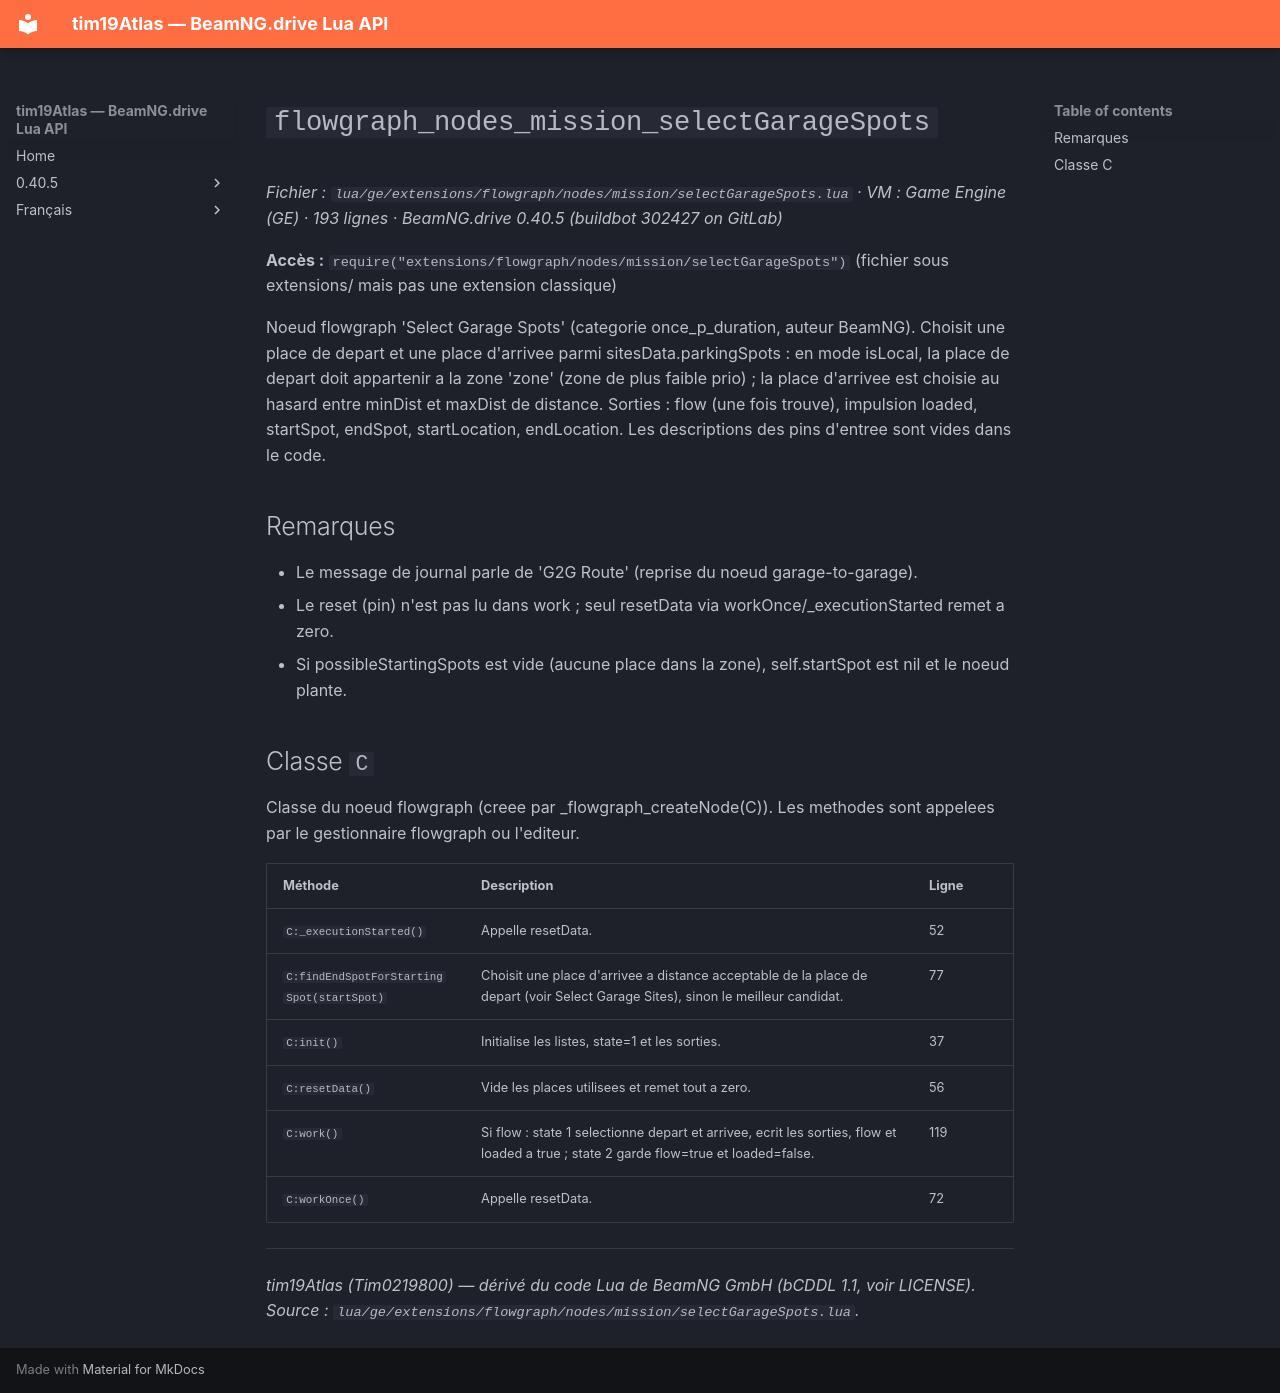

repository: Tim0219800/beamng-lua-atlas · page: fr/0.40.5/ge/extensions/flowgraph/nodes/mission/selectGarageSpots.html · generator: mkdocs

# `flowgraph_nodes_mission_selectGarageSpots`

*Fichier : `lua/ge/extensions/flowgraph/nodes/mission/selectGarageSpots.lua` · VM : Game Engine (GE) · 193 lignes · BeamNG.drive 0.40.5 (buildbot 302427 on GitLab)*

**Accès :** `require("extensions/flowgraph/nodes/mission/selectGarageSpots")` (fichier sous extensions/ mais pas une extension classique)

Noeud flowgraph 'Select Garage Spots' (categorie once_p_duration, auteur BeamNG). Choisit une place de depart et une place d'arrivee parmi sitesData.parkingSpots : en mode isLocal, la place de depart doit appartenir a la zone 'zone' (zone de plus faible prio) ; la place d'arrivee est choisie au hasard entre minDist et maxDist de distance. Sorties : flow (une fois trouve), impulsion loaded, startSpot, endSpot, startLocation, endLocation. Les descriptions des pins d'entree sont vides dans le code.

## Remarques

- Le message de journal parle de 'G2G Route' (reprise du noeud garage-to-garage).
- Le reset (pin) n'est pas lu dans work ; seul resetData via workOnce/_executionStarted remet a zero.
- Si possibleStartingSpots est vide (aucune place dans la zone), self.startSpot est nil et le noeud plante.

## Classe `C`

Classe du noeud flowgraph (creee par _flowgraph_createNode(C)). Les methodes sont appelees par le gestionnaire flowgraph ou l'editeur.

| Méthode | Description | Ligne |
|---|---|---|
| `C:_executionStarted()` | Appelle resetData. | 52 |
| `C:findEndSpotForStartingSpot(startSpot)` | Choisit une place d'arrivee a distance acceptable de la place de depart (voir Select Garage Sites), sinon le meilleur candidat. | 77 |
| `C:init()` | Initialise les listes, state=1 et les sorties. | 37 |
| `C:resetData()` | Vide les places utilisees et remet tout a zero. | 56 |
| `C:work()` | Si flow : state 1 selectionne depart et arrivee, ecrit les sorties, flow et loaded a true ; state 2 garde flow=true et loaded=false. | 119 |
| `C:workOnce()` | Appelle resetData. | 72 |

---
*tim19Atlas (Tim0219800) — dérivé du code Lua de BeamNG GmbH (bCDDL 1.1, voir LICENSE). Source : `lua/ge/extensions/flowgraph/nodes/mission/selectGarageSpots.lua`.*
